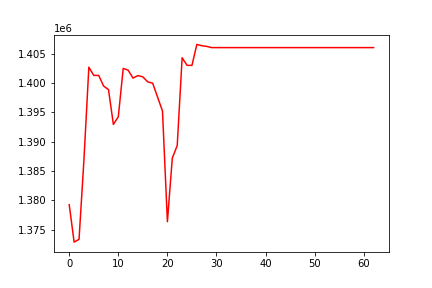

The data file committed next to this chart (first rows):
, 0
0, 1379283
1, 1372900
2, 1373369
3, 1386962
4, 1402721
5, 1401318
6, 1401318
7, 1399512
8, 1398889
9, 1392952
10, 1394279
11, 1402513
12, 1402200
13, 1400863
14, 1401286
15, 1401063
16, 1400212
17, 1399989
18, 1397615
19, 1395241
20, 1376378
21, 1387223
22, 1389359
23, 1404331
24, 1403029
25, 1403029
26, 1406595
27, 1406378
28, 1406267
29, 1406057
30, 1406057
31, 1406057
32, 1406057
33, 1406057
34, 1406057
35, 1406057
36, 1406057
37, 1406057
38, 1406057
39, 1406057
40, 1406057
41, 1406057
42, 1406057
43, 1406057
44, 1406057
45, 1406057
46, 1406057
47, 1406057
48, 1406057
49, 1406057
50, 1406057
51, 1406057
52, 1406057
53, 1406057
54, 1406057
55, 1406057
56, 1406057
57, 1406057
58, 1406057
59, 1406057
... 3 more rows
